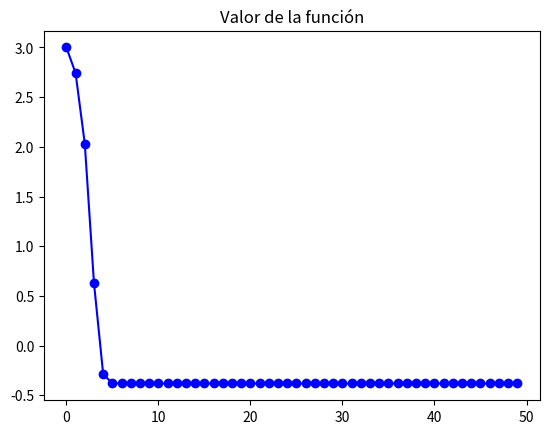

Here is the Python script that generated this plot: (Note: this script raises an exception after producing the figure.)
# -*- coding: utf-8 -*-

# AA - Práctica 1 - UGR
# Author: Alberto Estepa Fernández
# Date: 24/03/2020

import numpy as np
from math import pi, sin, cos, exp, inf
import matplotlib.pyplot as plt

#-------------------------------------------------------------------------------#
#------------- Ejercicio sobre la búsqueda iterativa de óptimos ----------------#
#-------------------------------------------------------------------------------#


#------------------------------Apartado 1 -------------------------------------#

# Fijamos la semilla

def E(w):
	return (w[0] * exp(w[1]) - 2 * w[1] * exp(-w[0]))**2

# Derivada parcial de E respecto de u
def Eu(w):
	return 2 * exp(-2 * w[0]) * (w[0] * exp(w[0]+w[1]) - 2 * w[1]) * (exp(w[0]+w[1]) +2*w[1])

# Derivada parcial de E respecto de v
def Ev(w):
	return 2 * exp(-2 * w[0]) * (w[0] * exp(w[0]+w[1]) - 2) * (w[0] * exp(w[0]+w[1]) -2*w[1])

# Gradiente de E
def gradE(w):
	return np.array([Eu(w), Ev(w)])

def gd(w, lr, grad_fun, fun, epsilon, max_iters = 1000):
	"""
	- w = punto inicial
	- lr = learning rate
	- grad_fun = gradiente de la funcion fun
	- fun = funcion
	- epsilon = epsilon
	- max_iters = numero maximo de iteraciones
	"""
	it = 0
	while it < max_iters:
		it += 1
		w = w - lr * grad_fun(w)
		if fun(w) < epsilon:
			break
	return w, it


print ('\nGRADIENTE DESCENDENTE')
print ('\nEjercicio 1\n')
w, num_ite = gd(w = [1,1], lr = 0.1, grad_fun = gradE, fun = E, epsilon = 10**(-14))
print ('Numero de iteraciones: ', num_ite)
input("\n--- Pulsar tecla para continuar ---\n")
print ('Coordenadas obtenidas: (', w[0], ', ', w[1],')')

input("\n--- Pulsar tecla para continuar ---\n")

#------------------------------Ejercicio 2 -------------------------------------#

def f(w):
	return pow(w[0] - 2, 2) + 2 * pow(w[1] + 2, 2) + 2 * sin(2*pi*w[0]) * sin(2*pi*w[1])

# Derivada parcial de f respecto de u
def fx(w):
	return 2 * (2 * pi * cos(2 * pi * w[0]) * sin(2 * pi * w[1]) + w[0] - 2)

# Derivada parcial de f respecto de v
def fy(w):
	return 4 * (pi * sin(2 * pi * w[0]) * cos(2 * pi * w[1]) + w[1] + 2)

# Gradiente de f
def gradf(w):
	return np.array([fx(w), fy(w)])

# a) Usar gradiente descendente para minimizar la función f, con punto inicial (1,-1)
# tasa de aprendizaje 0.01 y max 50 iteraciones. Repetir con tasa de aprend. 0.1

def gd_grafica(w, lr, grad_fun, fun, max_iters = 50):
	vector_evaluaciones = []
	it = 0
	while it < max_iters:
		vector_evaluaciones.append(fun(w))
		it += 1
		w = w - lr * grad_fun(w)

	plt.plot(range(0,max_iters), vector_evaluaciones, 'b-o', label=r"$\eta$ = {}".format(lr))
	plt.title("Valor de la función")
	plt.gcf().canvas.set_window_title('Ejercicio 1 - Apartado 3A')
	plt.xlabel('Iteraciones')
	plt.ylabel('f(x,y)')
	plt.legend()
	plt.show()


print ('Resultados ejercicio 2\n')
print ('\nGrafica con learning rate igual a 0.01')
# w, num_ite = gd(w = [1,-1], lr = 0.01, grad_fun = gradf, fun = f, epsilon = 10**(-14), max_iters = 50)
gd_grafica(w = [1,-1], lr = 0.01, grad_fun = gradf, fun = f, max_iters = 50)
print ('\nGrafica con learning rate igual a 0.1')
# w, num_ite = gd(w = [1,-1], lr = 0.1, grad_fun = gradf, fun = f, epsilon = 10**(-14), max_iters = 50)
gd_grafica(w = [1,-1], lr = 0.1, grad_fun = gradf, fun = f, max_iters = 50)
input("\n--- Pulsar tecla para continuar ---\n")


# b) Obtener el valor minimo y los valores de (x,y) con los
# puntos de inicio siguientes:

def min_evualuacion(par):
	return par[1]

def gd_minimo(w, lr, grad_fun, fun, max_iters = 1000):
	"""
	- w = punto inicial
	- lr = learning rate
	- grad_fun = gradiente de la funcion fun
	- fun = funcion
	- max_iters = numero maximo de iteraciones
	"""
	vector_coordenadas_evaluaciones = []
	it = 0
	while it < max_iters:
		vector_coordenadas_evaluaciones.append([w, fun(w)])
		it += 1
		w = w - lr * grad_fun(w)
	minimo = min(vector_coordenadas_evaluaciones, key=min_evualuacion)
	return minimo[0], minimo[1], w

# learning rate = 0.01
print('\n--------------LEARNING RATE = 0.01------------------\n')

coordenadas_minimo, minimo, w = gd_minimo(w = [2.1, -2.1], lr = 0.01, grad_fun = gradf, fun = f, max_iters = 1000)
print ('Punto de inicio: (2.1, -2.1)\n')
print ('Coordenadas mínimo: (x,y) = (', coordenadas_minimo[0], ', ', coordenadas_minimo[1],')')
print ('Valor minimo: ', minimo, '\n')
print ('Coordenadas valor devuelto por el algoritmo: (x,y) = (', w[0], ', ', w[1],')')
print ('Valor minimo devuelto por el algoritmo: ', f(w), '\n')

input("\n--- Pulsar tecla para continuar ---\n")

coordenadas_minimo, minimo, w = gd_minimo(w = [3.0, -3.0], lr = 0.01, grad_fun = gradf, fun = f, max_iters = 1000)
print ('Punto de inicio: (3.0, -3.0)\n')
print ('Coordenadas mínimo: (x,y) = (', coordenadas_minimo[0], ', ', coordenadas_minimo[1],')')
print ('Valor minimo: ', minimo, '\n')
print ('Coordenadas valor devuelto por el algoritmo: (x,y) = (', w[0], ', ', w[1],')')
print ('Valor minimo devuelto por el algoritmo: ', f(w), '\n')

input("\n--- Pulsar tecla para continuar ---\n")

coordenadas_minimo, minimo, w = gd_minimo(w = [1.5, 1.5], lr = 0.01, grad_fun = gradf, fun = f, max_iters = 1000)
print ('Punto de inicio: (1.5, 1.5)\n')
print ('Coordenadas mínimo: (x,y) = (', coordenadas_minimo[0], ', ', coordenadas_minimo[1],')')
print ('Valor minimo: ', minimo, '\n')
print ('Coordenadas valor devuelto por el algoritmo: (x,y) = (', w[0], ', ', w[1],')')
print ('Valor minimo devuelto por el algoritmo: ', f(w), '\n')

input("\n--- Pulsar tecla para continuar ---\n")

coordenadas_minimo, minimo, w = gd_minimo(w = [1.0, -1.0], lr = 0.01, grad_fun = gradf, fun = f, max_iters = 1000)
print ('Punto de inicio: (1.0, -1.0)\n')
print ('Coordenadas mínimo: (x,y) = (', coordenadas_minimo[0], ', ', coordenadas_minimo[1],')')
print ('Valor minimo: ', minimo, '\n')
print ('Coordenadas valor devuelto por el algoritmo: (x,y) = (', w[0], ', ', w[1],')')
print ('Valor minimo devuelto por el algoritmo: ', f(w), '\n')

input("\n--- Pulsar tecla para continuar ---\n")

#--------------------Pruebas Ejercicio 2 -------------------------------------#

# learning rate = 0.1
print('\n--------------LEARNING RATE = 0.1------------------\n')

coordenadas_minimo, minimo, w = gd_minimo(w = [2.1, -2.1], lr = 0.1, grad_fun = gradf, fun = f, max_iters = 1000)
print ('Punto de inicio: (2.1, -2.1)\n')
print ('Coordenadas mínimo: (x,y) = (', coordenadas_minimo[0], ', ', coordenadas_minimo[1],')')
print ('Valor minimo: ', minimo, '\n')
print ('Coordenadas valor devuelto por el algoritmo: (x,y) = (', w[0], ', ', w[1],')')
print ('Valor minimo devuelto por el algoritmo: ', f(w), '\n')

input("\n--- Pulsar tecla para continuar ---\n")

coordenadas_minimo, minimo, w = gd_minimo(w = [3.0, -3.0], lr = 0.1, grad_fun = gradf, fun = f, max_iters = 1000)
print ('Punto de inicio: (3.0, -3.0)\n')
print ('Coordenadas mínimo: (x,y) = (', coordenadas_minimo[0], ', ', coordenadas_minimo[1],')')
print ('Valor minimo: ', minimo, '\n')
print ('Coordenadas valor devuelto por el algoritmo: (x,y) = (', w[0], ', ', w[1],')')
print ('Valor minimo devuelto por el algoritmo: ', f(w), '\n')

input("\n--- Pulsar tecla para continuar ---\n")

coordenadas_minimo, minimo, w = gd_minimo(w = [1.5, 1.5], lr = 0.1, grad_fun = gradf, fun = f, max_iters = 1000)
print ('Punto de inicio: (1.5, 1.5)\n')
print ('Coordenadas mínimo: (x,y) = (', coordenadas_minimo[0], ', ', coordenadas_minimo[1],')')
print ('Valor minimo: ', minimo, '\n')
print ('Coordenadas valor devuelto por el algoritmo: (x,y) = (', w[0], ', ', w[1],')')
print ('Valor minimo devuelto por el algoritmo: ', f(w), '\n')

input("\n--- Pulsar tecla para continuar ---\n")

coordenadas_minimo, minimo, w = gd_minimo(w = [1.0, -1.0], lr = 0.1, grad_fun = gradf, fun = f, max_iters = 1000)
print ('Punto de inicio: (1.0, -1.0)\n')
print ('Coordenadas mínimo: (x,y) = (', coordenadas_minimo[0], ', ', coordenadas_minimo[1],')')
print ('Valor minimo: ', minimo, '\n')
print ('Coordenadas valor devuelto por el algoritmo: (x,y) = (', w[0], ', ', w[1],')')
print ('Valor minimo devuelto por el algoritmo: ', f(w), '\n')

input("\n--- Pulsar tecla para continuar ---\n")
